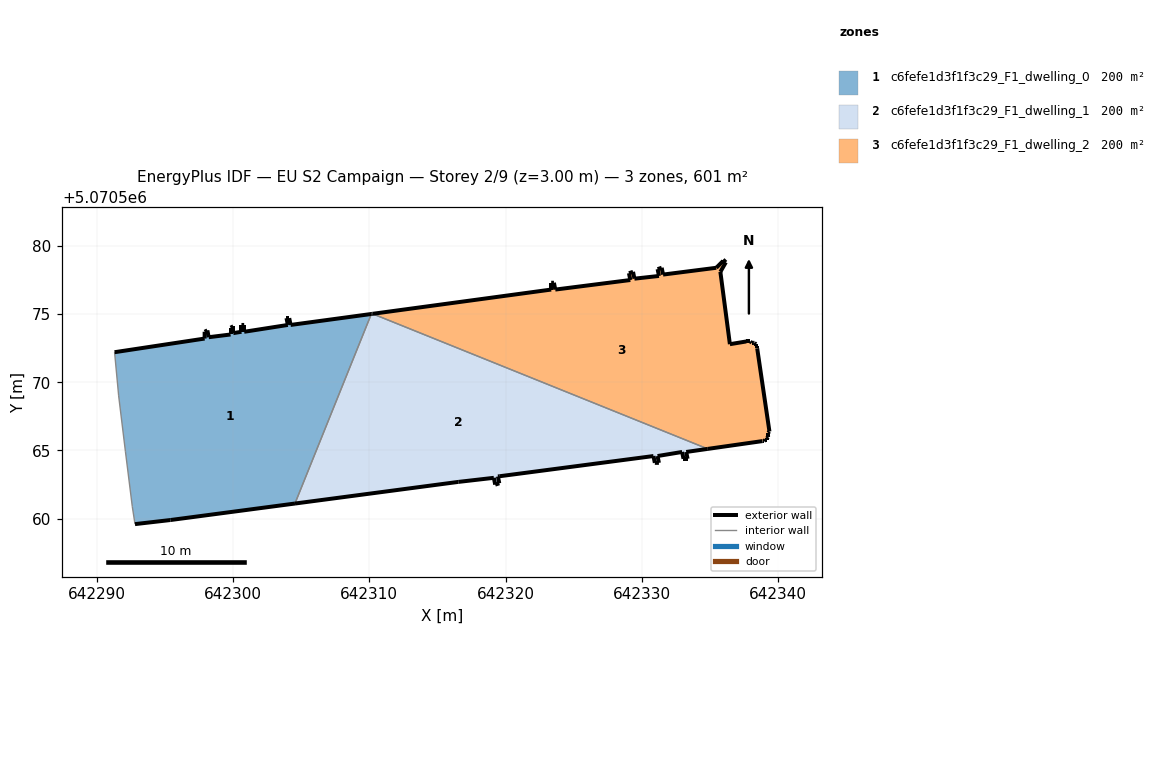
=== STOREY PLAN SPEC (per zone: floor XY polygon, exterior-wall plan segments, windows/doors) ===
zone 1: c6fefe1d3f1f3c29_F1_dwelling_0  (200.3 m²)
  floor: (642304.55, 5070561.11) (642310.15, 5070575.01) (642304.23, 5070574.21) (642304.13, 5070574.71) (642303.93, 5070574.71) (642304.03, 5070574.21) (642300.82, 5070573.71) (642300.82, 5070574.21) (642300.62, 5070574.21) (642300.62, 5070573.71) (642300.02, 5070573.61) (642300.02, 5070574.11) (642299.82, 5070574.01) (642299.82, 5070573.51) (642298.22, 5070573.31) (642298.12, 5070573.81) (642297.92, 5070573.71) (642297.92, 5070573.21) (642291.32, 5070572.21) (642291.62, 5070569.01) (642292.12, 5070564.90) (642292.62, 5070560.90) (642292.82, 5070559.60) (642295.42, 5070559.90)
  exterior wall: (642291.32, 5070572.21) – (642297.92, 5070573.21)  [6.7 m]
  exterior wall: (642297.92, 5070573.21) – (642297.92, 5070573.71)  [0.5 m]
  exterior wall: (642297.92, 5070573.71) – (642298.12, 5070573.81)  [0.2 m]
  exterior wall: (642298.12, 5070573.81) – (642298.22, 5070573.31)  [0.5 m]
  exterior wall: (642298.22, 5070573.31) – (642299.82, 5070573.51)  [1.6 m]
  exterior wall: (642299.82, 5070573.51) – (642299.82, 5070574.01)  [0.5 m]
  exterior wall: (642299.82, 5070574.01) – (642300.03, 5070574.11)  [0.2 m]
  exterior wall: (642300.03, 5070574.11) – (642300.03, 5070573.61)  [0.5 m]
  exterior wall: (642300.03, 5070573.61) – (642300.62, 5070573.71)  [0.6 m]
  exterior wall: (642300.62, 5070573.71) – (642300.62, 5070574.21)  [0.5 m]
  exterior wall: (642300.62, 5070574.21) – (642300.82, 5070574.21)  [0.2 m]
  exterior wall: (642300.82, 5070574.21) – (642300.82, 5070573.71)  [0.5 m]
  exterior wall: (642300.82, 5070573.71) – (642304.03, 5070574.21)  [3.2 m]
  exterior wall: (642304.03, 5070574.21) – (642303.93, 5070574.71)  [0.5 m]
  exterior wall: (642303.93, 5070574.71) – (642304.13, 5070574.71)  [0.2 m]
  exterior wall: (642304.13, 5070574.71) – (642304.23, 5070574.21)  [0.5 m]
  exterior wall: (642304.23, 5070574.21) – (642310.15, 5070575.01)  [6.0 m]
  exterior wall: (642304.55, 5070561.11) – (642295.42, 5070559.90)  [9.2 m]
  exterior wall: (642295.42, 5070559.90) – (642292.82, 5070559.60)  [2.6 m]
  interior walls: 5
zone 2: c6fefe1d3f1f3c29_F1_dwelling_1  (200.3 m²)
  floor: (642333.35, 5070564.39) (642333.25, 5070564.89) (642334.82, 5070565.12) (642310.24, 5070575.03) (642310.15, 5070575.01) (642304.55, 5070561.11) (642316.53, 5070562.70) (642319.14, 5070563.00) (642319.24, 5070562.50) (642319.53, 5070562.59) (642319.44, 5070563.09) (642319.55, 5070563.11) (642330.84, 5070564.59) (642330.94, 5070564.09) (642331.24, 5070564.09) (642331.14, 5070564.59) (642332.95, 5070564.89) (642333.05, 5070564.39)
  exterior wall: (642332.95, 5070564.89) – (642331.14, 5070564.59)  [1.8 m]
  exterior wall: (642331.14, 5070564.59) – (642331.24, 5070564.09)  [0.5 m]
  exterior wall: (642331.24, 5070564.09) – (642330.94, 5070564.09)  [0.3 m]
  exterior wall: (642330.94, 5070564.09) – (642330.84, 5070564.59)  [0.5 m]
  exterior wall: (642330.84, 5070564.59) – (642319.55, 5070563.11)  [11.4 m]
  exterior wall: (642319.55, 5070563.11) – (642319.44, 5070563.09)  [0.1 m]
  exterior wall: (642319.44, 5070563.09) – (642319.54, 5070562.59)  [0.5 m]
  exterior wall: (642319.54, 5070562.59) – (642319.24, 5070562.50)  [0.3 m]
  exterior wall: (642319.24, 5070562.50) – (642319.14, 5070563.00)  [0.5 m]
  exterior wall: (642319.14, 5070563.00) – (642316.53, 5070562.70)  [2.6 m]
  exterior wall: (642316.53, 5070562.70) – (642304.55, 5070561.11)  [12.1 m]
  exterior wall: (642310.15, 5070575.01) – (642310.24, 5070575.03)  [0.1 m]
  exterior wall: (642334.82, 5070565.12) – (642333.25, 5070564.89)  [1.6 m]
  exterior wall: (642333.25, 5070564.89) – (642333.35, 5070564.39)  [0.5 m]
  exterior wall: (642333.35, 5070564.39) – (642333.05, 5070564.39)  [0.3 m]
  exterior wall: (642333.05, 5070564.39) – (642332.95, 5070564.89)  [0.5 m]
  interior walls: 2
zone 3: c6fefe1d3f1f3c29_F1_dwelling_2  (200.3 m²)
  floor: (642338.95, 5070565.69) (642339.05, 5070565.79) (642339.15, 5070565.79) (642339.15, 5070565.89) (642339.25, 5070565.99) (642339.25, 5070566.09) (642339.25, 5070566.29) (642339.35, 5070566.39) (642338.45, 5070572.50) (642338.45, 5070572.70) (642338.35, 5070572.70) (642338.35, 5070572.80) (642338.25, 5070572.90) (642338.15, 5070572.90) (642338.05, 5070572.90) (642337.95, 5070573.00) (642337.65, 5070573.00) (642336.45, 5070572.80) (642335.75, 5070578.10) (642336.15, 5070578.80) (642335.95, 5070579.00) (642335.95, 5070578.90) (642335.45, 5070578.40) (642331.55, 5070577.90) (642331.45, 5070578.40) (642331.15, 5070578.30) (642331.25, 5070577.80) (642329.45, 5070577.60) (642329.35, 5070578.10) (642329.05, 5070578.00) (642329.15, 5070577.50) (642323.64, 5070576.80) (642323.54, 5070577.30) (642323.34, 5070577.30) (642323.34, 5070576.80) (642310.24, 5070575.03) (642334.82, 5070565.12) (642338.85, 5070565.69)
  exterior wall: (642323.64, 5070576.80) – (642329.15, 5070577.50)  [5.5 m]
  exterior wall: (642329.15, 5070577.50) – (642329.05, 5070578.00)  [0.5 m]
  exterior wall: (642329.05, 5070578.00) – (642329.35, 5070578.10)  [0.3 m]
  exterior wall: (642329.35, 5070578.10) – (642329.45, 5070577.60)  [0.5 m]
  exterior wall: (642329.45, 5070577.60) – (642331.25, 5070577.80)  [1.8 m]
  exterior wall: (642331.25, 5070577.80) – (642331.15, 5070578.30)  [0.5 m]
  exterior wall: (642331.15, 5070578.30) – (642331.45, 5070578.40)  [0.3 m]
  exterior wall: (642331.45, 5070578.40) – (642331.55, 5070577.90)  [0.5 m]
  exterior wall: (642331.55, 5070577.90) – (642335.45, 5070578.40)  [3.9 m]
  exterior wall: (642335.45, 5070578.40) – (642335.95, 5070578.90)  [0.7 m]
  exterior wall: (642335.95, 5070578.90) – (642335.95, 5070579.00)  [0.1 m]
  exterior wall: (642335.95, 5070579.00) – (642336.15, 5070578.80)  [0.3 m]
  exterior wall: (642336.15, 5070578.80) – (642335.75, 5070578.10)  [0.8 m]
  exterior wall: (642335.75, 5070578.10) – (642336.45, 5070572.80)  [5.3 m]
  exterior wall: (642336.45, 5070572.80) – (642337.65, 5070573.00)  [1.2 m]
  exterior wall: (642337.65, 5070573.00) – (642337.95, 5070573.00)  [0.3 m]
  exterior wall: (642337.95, 5070573.00) – (642338.05, 5070572.90)  [0.1 m]
  exterior wall: (642338.05, 5070572.90) – (642338.15, 5070572.90)  [0.1 m]
  exterior wall: (642338.15, 5070572.90) – (642338.25, 5070572.90)  [0.1 m]
  exterior wall: (642338.25, 5070572.90) – (642338.35, 5070572.80)  [0.1 m]
  exterior wall: (642338.35, 5070572.80) – (642338.35, 5070572.70)  [0.1 m]
  exterior wall: (642338.35, 5070572.70) – (642338.45, 5070572.70)  [0.1 m]
  exterior wall: (642338.45, 5070572.70) – (642338.45, 5070572.50)  [0.2 m]
  exterior wall: (642338.45, 5070572.50) – (642339.35, 5070566.39)  [6.2 m]
  exterior wall: (642339.35, 5070566.39) – (642339.25, 5070566.29)  [0.1 m]
  exterior wall: (642339.25, 5070566.29) – (642339.25, 5070566.09)  [0.2 m]
  exterior wall: (642339.25, 5070566.09) – (642339.25, 5070565.99)  [0.1 m]
  exterior wall: (642339.25, 5070565.99) – (642339.15, 5070565.89)  [0.1 m]
  exterior wall: (642339.15, 5070565.89) – (642339.15, 5070565.79)  [0.1 m]
  exterior wall: (642339.15, 5070565.79) – (642339.05, 5070565.79)  [0.1 m]
  exterior wall: (642339.05, 5070565.79) – (642338.95, 5070565.69)  [0.1 m]
  exterior wall: (642338.95, 5070565.69) – (642338.85, 5070565.69)  [0.1 m]
  exterior wall: (642338.85, 5070565.69) – (642334.82, 5070565.12)  [4.1 m]
  exterior wall: (642310.24, 5070575.03) – (642323.34, 5070576.80)  [13.2 m]
  exterior wall: (642323.34, 5070576.80) – (642323.34, 5070577.30)  [0.5 m]
  exterior wall: (642323.34, 5070577.30) – (642323.54, 5070577.30)  [0.2 m]
  exterior wall: (642323.54, 5070577.30) – (642323.64, 5070576.80)  [0.5 m]
  interior walls: 1

=== DERIVED (storey summary) ===
Building: EU S2 Campaign
Storey: 2 of 9  (floor level z = 3.00 m)
Storey gross floor area: 600.9 m²
Zones on this storey: 3
  - c6fefe1d3f1f3c29_F1_dwelling_0: floor 200.3 m²; exterior wall 34.8 m (104.5 m²); WWR 0.0%
  - c6fefe1d3f1f3c29_F1_dwelling_1: floor 200.3 m²; exterior wall 33.7 m (101.1 m²); WWR 0.0%
  - c6fefe1d3f1f3c29_F1_dwelling_2: floor 200.3 m²; exterior wall 49.3 m (147.9 m²); WWR 0.0%
Zone adjacency (shared interzone walls):
  - c6fefe1d3f1f3c29_F1_dwelling_0 ↔ c6fefe1d3f1f3c29_F1_dwelling_1
  - c6fefe1d3f1f3c29_F1_dwelling_1 ↔ c6fefe1d3f1f3c29_F1_dwelling_2